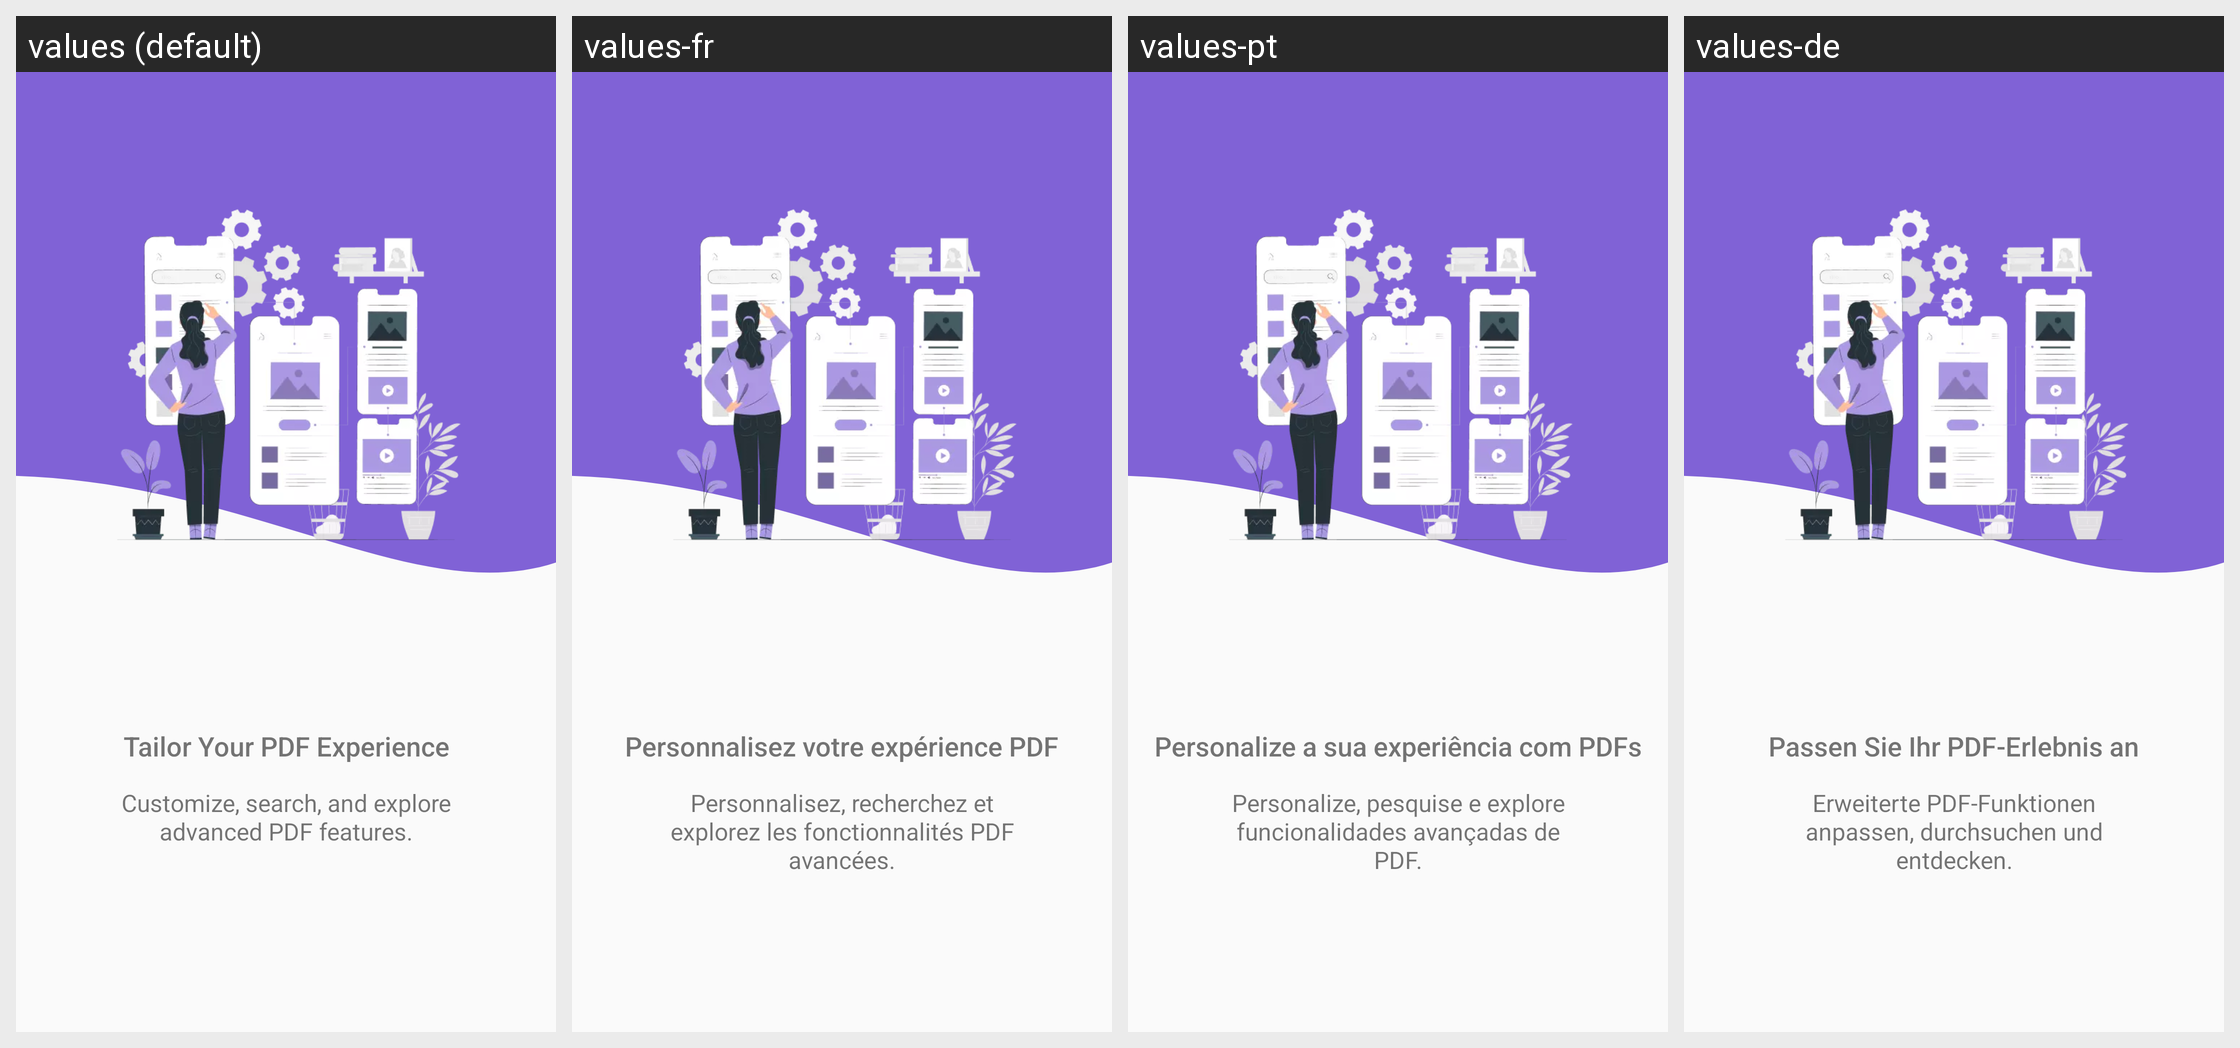

The same Android screen rendered under several of its app's locales, left to right. List the strings drawn on it with the default value and each locale's translation.
Android screen res/layout/intro_screen_3.xml rendered under 4 locales, left to right: values (default), values-fr, values-pt, values-de. Device: Nexus 5 (rendered at 1080×1920; each locale shown at half size, 540×960, under a caption strip naming it); theme Theme.PDFReaderPro.
Other locales in the repository, not shown: values-bn, values-es, values-ga, values-it, values-ja, values-pl, values-ru, values-tr, values-zh.
Strings drawn on this screen, with the default value and each locale's value (text and hints the layout hard-codes, and strings that could not be matched under every locale, appear in the picture but are not listed):

intro_title_3
  values: Tailor Your PDF Experience
  values-fr: Personnalisez votre expérience PDF
  values-pt: Personalize a sua experiência com PDFs
  values-de: Passen Sie Ihr PDF-Erlebnis an

intro_sub_title_3
  values: Customize, search, and explore advanced PDF features.
  values-fr: Personnalisez, recherchez et explorez les fonctionnalités PDF avancées.
  values-pt: Personalize, pesquise e explore funcionalidades avançadas de PDF.
  values-de: Erweiterte PDF-Funktionen anpassen, durchsuchen und entdecken.
